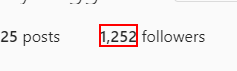
Task: SocialMediaBots 
Workflow: getInstagramFollowersSnapshot

Step 1: get-text from the link '* followers' (chrome.exe)
